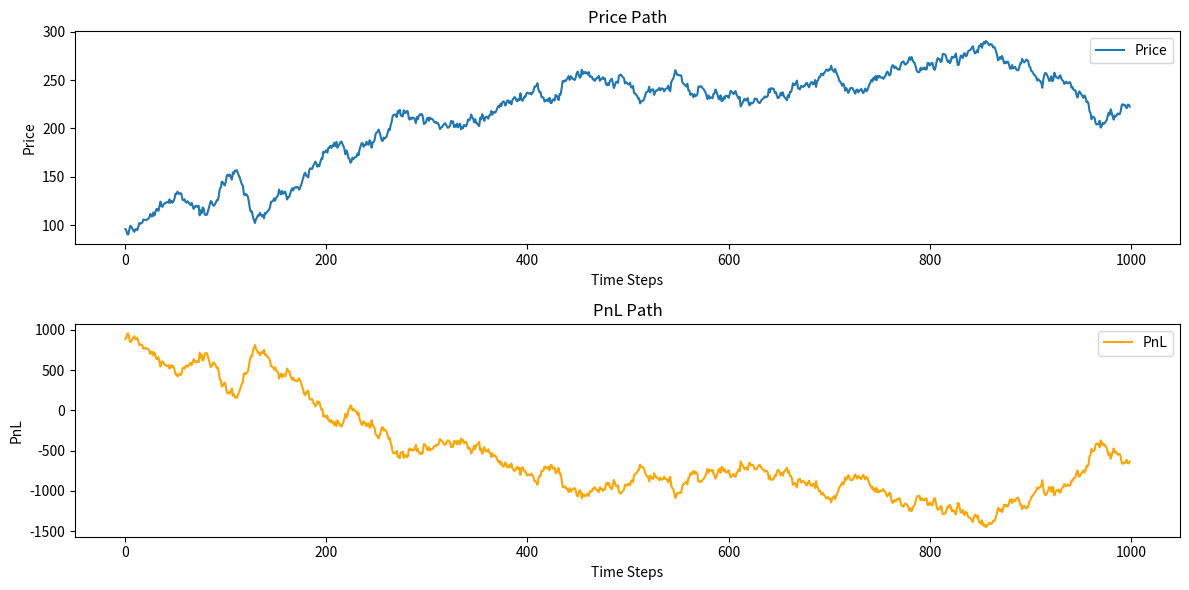

The script that saved this image:
import numpy as np
import matplotlib.pyplot as plt

def generate_price_path(start_price=100, num_steps=1000, mu=0, sigma=3):
    returns = np.random.normal(mu, sigma, num_steps)
    price_path = start_price + np.cumsum(returns)
    return price_path

class MarketMaker:
    def __init__(self, spread=3, max_inventory=20):
        self.inventory = 0
        self.cash = 0
        self.trades = []
        self.spread = spread
        self.max_inventory = max_inventory

    def calculate_recent_vol(self, price_path, i, window=20):
        if i < 2:
            return 1.0
        if i < window:
            return np.std(np.diff(price_path[:i+1]))
        return np.std(np.diff(price_path[i-window:i]))

    def quote(self, mid_price, recent_vol):
        dynamic_spread = self.spread + 2 * recent_vol
        bid = mid_price - dynamic_spread / 2
        ask = mid_price + dynamic_spread / 2
        return bid, ask

    def simulate_trading(self, price_path):
        for i in range(len(price_path) - 1):
            recent_vol = self.calculate_recent_vol(price_path, i)
            bid, ask = self.quote(price_path[i], recent_vol)
            next_price = price_path[i + 1]
            if next_price <= bid and self.inventory < self.max_inventory:
                self.inventory += 1
                self.cash -= bid
                self.trades.append(('buy', bid))
            elif next_price >= ask and self.inventory > -self.max_inventory:
                self.inventory -= 1
                self.cash += ask
                self.trades.append(('sell', ask))

    def calculate_pnl(self, current_price):
        return self.cash + self.inventory * current_price

    def plot_results(self, price_path):
        pnl_path = []
        for price in price_path:
            pnl = self.calculate_pnl(price)
            pnl_path.append(pnl)
        plt.figure(figsize=(12, 6))
        plt.subplot(2, 1, 1)
        plt.plot(price_path, label='Price')
        plt.title('Price Path')
        plt.xlabel('Time Steps')
        plt.ylabel('Price')
        plt.legend()
        plt.subplot(2, 1, 2)
        plt.plot(pnl_path, label='PnL', color='orange')
        plt.title('PnL Path')
        plt.xlabel('Time Steps')
        plt.ylabel('PnL')
        plt.legend()
        plt.tight_layout()
        plt.show()

price_path = generate_price_path()
mm = MarketMaker(spread=3, max_inventory=20)
mm.simulate_trading(price_path)
print(f'Final Inventory: {mm.inventory}')
print(f'Final PnL: {mm.calculate_pnl(price_path[-1]):.2f}')
print(f'Trades: {len(mm.trades)}')
mm.plot_results(price_path)